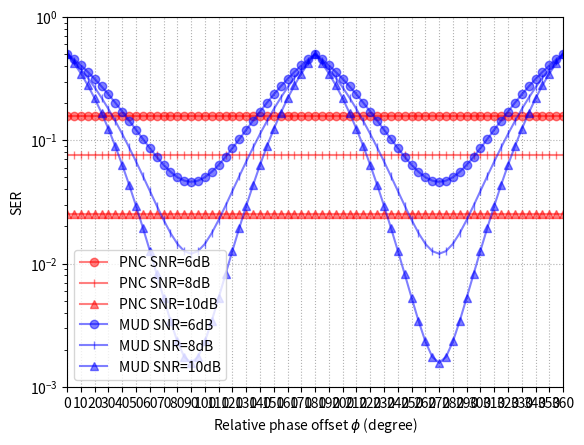

This chart was generated by the following Python code:
import math
import matplotlib.pyplot as plt
import numpy as np

x=np.linspace(0,360,73,endpoint=True)
ym=[]
yp=[]
dPNC=1
snr_lin1=2.511886e-01
snr_lin2=1.584893e-01
snr_lin3=1.000000e-01
ym1=[]
yp1=[]
ym3=[]
yp3=[]

def qfunc(arg):
    return 0.5*math.erfc(arg/math.sqrt(2))

for ph in range(0,181,5):
    p = 0
    p = 8*qfunc(dPNC / math.sqrt(2 * snr_lin2))
    yp.append((1/4)*p)
yp=yp+yp
del yp[37]
for ph in range(0,181,5):
    p = 0
    dmud1=2*math.sin(ph*math.pi/360)
    dmud2=2*math.sin((180-ph)*math.pi/360)
    p = 2*qfunc(dmud1 / math.sqrt(2 * snr_lin2))+2*qfunc(dmud2 / math.sqrt(2 * snr_lin2))
    ym.append((1/2)*p)
ym=ym+ym
del ym[37]
for ph in range(0,181,5):
    p = 0
    p = 8*qfunc(dPNC / math.sqrt(2 * snr_lin1))
    yp1.append((1/4)*p)
yp1=yp1+yp1
del yp1[37]
for ph in range(0,181,5):
    p = 0
    dmud1=2*math.sin(ph*math.pi/360)
    dmud2=2*math.sin((180-ph)*math.pi/360)
    p = 2*qfunc(dmud1 / math.sqrt(2 * snr_lin1))+2*qfunc(dmud2 / math.sqrt(2 * snr_lin1))
    ym1.append((1/2)*p)
ym1=ym1+ym1
del ym1[37]
for ph in range(0,181,5):
    p = 0
    p = 8*qfunc(dPNC / math.sqrt(2 * snr_lin3))
    yp3.append((1/4)*p)
yp3=yp3+yp3
del yp3[37]
for ph in range(0,181,5):
    p = 0
    dmud1=2*math.sin(ph*math.pi/360)
    dmud2=2*math.sin((180-ph)*math.pi/360)
    p = 2*qfunc(dmud1 / math.sqrt(2 * snr_lin3))+2*qfunc(dmud2 / math.sqrt(2 * snr_lin3))
    ym3.append((1/2)*p)
ym3=ym3+ym3
del ym3[37]
plt.xlim(0,360)# 设置横轴的上下限
plt.xticks(np.linspace(0,360,37,endpoint=True))# 设置横轴记号, 是一个 numpy 数组，包含了从  到  等间隔的  个值
plt.ylim(0.001,1)
plt.yscale('log')
plt.grid(linestyle=":")
plt.plot(x, yp1, c='red', marker="o", alpha=0.5, label="PNC SNR=6dB")
plt.plot(x,yp,c='red',marker="|",alpha=0.5,label="PNC SNR=8dB")
plt.plot(x,yp3,c='red',marker="^",alpha=0.5,label="PNC SNR=10dB")
plt.plot(x, ym1, c='blue', marker="o", alpha=0.5, label="MUD SNR=6dB")
plt.plot(x,ym,c='blue',marker="|",alpha=0.5,label="MUD SNR=8dB")
plt.plot(x,ym3,c='blue',marker="^",alpha=0.5,label="MUD SNR=10dB")
plt.legend(loc="lower left")
plt.xlabel('Relative phase offset $\phi$ (degree)')
plt.ylabel('SER')
plt.show()
